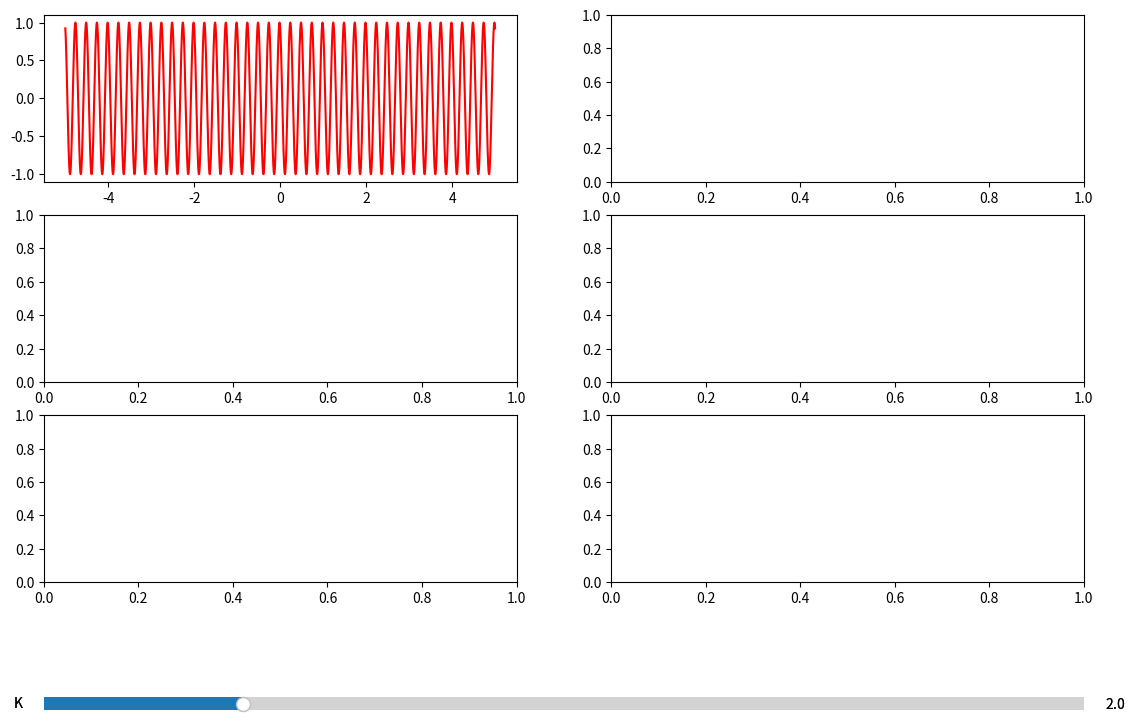

Source code (Python):

import matplotlib.pylab as plt  # 绘制图形
import numpy as np
from numpy.fft import fft, fftfreq, fftshift
from numpy.fft import ifftshift, ifft
from matplotlib.widgets import Slider

T = 1 / 4  # cos信号周期 T
Ts = T / 2  # 抽样间隔（过采样）
t_length1 = 5  # 信号的实际时间长度
sample_freq = 1024  # 模拟连续信号的“密度”
sample_interval = 1 / sample_freq  # 模拟连续信号的采样间隔
fcc = int(1 / T) + 2  # 解调LPF的带宽

titlestr = r"单频率信号时域抽样（$fs= %.*ffm$）"%(1,T/Ts)
namestr = r"单频率信号时域抽样（fs=%.*ffm）"%(1,T/Ts)

t = np.linspace(-t_length1, t_length1, 2 * t_length1 * sample_freq)  # 原信号的定义区间
f = fftshift(fftfreq(len(t), sample_interval))
sig1 = np.cos(2 * np.pi / T * t + 0.125 * np.pi)# + noise_amp * np.cos(15 * np.pi / T * t)

pulse_1 = np.hstack([[1], np.zeros(int(Ts * sample_freq) - 1)])
def return_pulse(t, Ts, sample_freq,pulse_1):
    pulse = np.array([])
    while len(pulse) < len(t):
        pulse = np.hstack([pulse, pulse_1])
    pulse = sample_freq * pulse[:len(t)]
    return pulse

pulse=return_pulse(t, Ts, sample_freq,pulse_1)
sample_sig = sig1 * pulse

fft_data1 = fft(sig1)
fft_amp1 = np.abs(fft_data1) * sample_interval  # 双边幅度谱
fft_amp1 = fftshift(fft_amp1)  # 修改坐标范围，方便画图

fft_data2 = fft(pulse)
fft_amp2 = np.abs(fft_data2) * sample_interval  # 双边幅度谱
fft_amp2 = fftshift(fft_amp2)  # 修改坐标范围，方便画图

fft_data3 = fft(sample_sig)
fft_amp3 = np.abs(fft_data3) * sample_interval  # 双边幅度谱
fft_amp3 = fftshift(fft_amp3)  # 修改坐标范围，方便画图
fontsize = 12



g,ax=plt.subplots(3,2,figsize=(16, 9))
axcolor = 'lightgoldenrodyellow'
ax_k = plt.axes([0.25, 0.1, 0.65, 0.03], facecolor=axcolor)
slider_k = Slider(ax_k, 'K', 0.1, 10.0, valinit=2)
plt.subplots_adjust(left=0.25, bottom=0.25)
axcolor = 'lightgoldenrodyellow'
ax_k = plt.axes([0.25, 0.1, 0.65, 0.03], facecolor=axcolor)
slider_k = Slider(ax_k, 'K', 0.1, 10.0, valinit=2)
line1,=ax[0,0].plot(t, sig1, 'r')
def update(res):
    k = slider_k.val
    Ts_t = T/k
    #重新定义抽样脉冲
    pulse_1 = np.hstack([[1], np.zeros(int(Ts_t * sample_freq) - 1)])
    pulse = np.array([])
    while len(pulse) < len(t):
        pulse = np.hstack([pulse, pulse_1])
    pulse = sample_freq * pulse[:len(t)]
    sample_sig = sig1 * pulse
    titlestr = r"单频率信号时域抽样（$fs= %.*ffm$）"%(1,T/Ts_t)
    namestr = r"单频率信号时域抽样（fs=%.*ffm）"%(1,T/Ts_t)

    line1.set_ydata(pulse)
slider_k.on_changed(update)
plt.show()